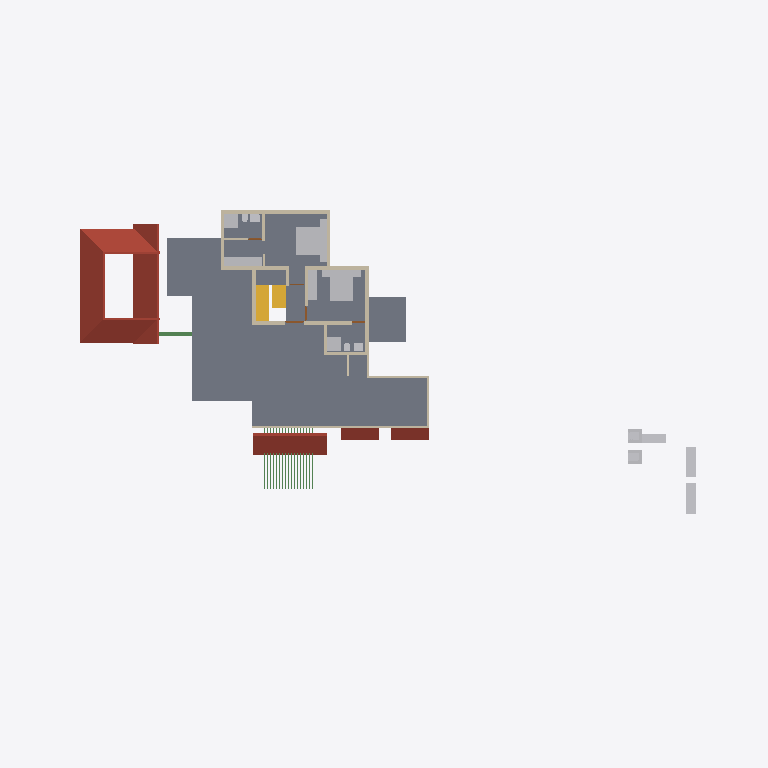
Plan cut of the same IFC building model at storey 'GF Lintel' (level 2.50 m, cut at 3.90 m), seen from above with north up, elements coloured by IFC class: 20 walls (beige), 19 other elements (light grey), 18 beams (green), 5 roofs (red-brown), 2 slabs (grey), 2 stair flights (yellow), 1 door (brown). Cut surfaces are drawn darker.
Extent 46.6 m × 31.4 m × 10.1 m (x, y, z). Storeys (4): 00 at 0.00 m; GF at 0.45 m; GF Lintel at 2.50 m; FF at 3.45 m. Elements (204): 61 IfcWall, 48 IfcFurniture, 29 IfcBeam, 17 IfcDoor, 16 IfcSanitaryTerminal, 9 IfcColumn, 9 IfcRoof, 5 IfcStairFlight, 5 IfcWindow, 4 IfcSlab, 1 IfcVehicle.

HEADER;
FILE_DESCRIPTION(('ViewDefinition[DesignTransferView]'),'2;1');
FILE_NAME('AnilIFC.ifc','2024-12-24T19:59:21+05:30',(''),(''),'IfcOpenShell 0.8.0','Bonsai 0.8.0','');
FILE_SCHEMA(('IFC4X3'));
ENDSEC;
DATA;
#1=IFCPROJECT('0$WNUybvfAYORhaB4XNFsz',$,'My Project',$,$,$,$,(#14,#26),#9);
#30=IFCSITE('3M0IN1zgbAER3qQbvbHEyN',$,'My Site',$,$,#21593,$,$,$,$,$,$,$,$);
#2446=IFCSITE('1Q_c7uVcTCngKTLSlSECoW',$,'Site',$,$,#21603,#2459,$,$,$,$,$,$,$);
#36=IFCBUILDING('1$IA7hdqP7iPKszbJPMQXv',$,'My Building',$,$,#21598,$,$,$,$,$,$);
#42=IFCBUILDINGSTOREY('2kIwN_l2HEff17hxWulS$t',$,'00',$,$,#21448,$,$,$,$);
#96=IFCBUILDINGSTOREY('1ytHU9NMr9xuhR6nOuParS',$,'GF',$,$,#21438,$,$,$,$);
#113=IFCBUILDINGSTOREY('02Wk4pOKz6S8OjqfsSxw3f',$,'FF',$,$,#26578,$,$,$,$);
#12120=IFCBUILDINGSTOREY('30jjxh13H5ZfRPWBSBUv3P',$,'GF Lintel',$,$,#21443,$,$,$,$);
#2418=IFCSLAB('2zuPSYDAL5VgmGKHnYEo6Y',$,'Slab',$,$,#29181,#2429,$,$);
#11317=IFCROOF('0tZxqoRpT0heYauCIpCjgE',$,'Roof',$,$,#26638,#11349,$,.HIP_ROOF.);
#15427=IFCROOF('3ipLc_Ohv0MhYh4EAcUk8X',$,'Roof',$,$,#15533,#15438,$,$);
#14147=IFCROOF('1XkNfQTfjFowUlURNxMr1o',$,'Roof.004',$,$,#14563,#14158,$,$);
#27831=IFCFURNITURE('2_SW9j6Cr8ov2BnsvZD0pv',$,'Furniture',$,$,#29141,#27844,$,$);
#27810=IFCFURNITURE('1SPv3HdY94TPP__StzdHT6',$,'Furniture',$,$,#30693,#27823,$,$);
#10353=IFCSTAIRFLIGHT('2Zm0rZgTbDdgxMEp5bq$9_',$,'StairFlight',$,$,#29879,#10385,$,14,13,0.164285710879735,0.150000005960464,.STRAIGHT.);
#13124=IFCROOF('2Wc40MyBn5PgqI1Y_x0pIx',$,'Roof',$,$,#13271,#13135,$,$);
#13272=IFCROOF('1fNnHheW1DS9OM80bg67kK',$,'Roof',$,$,#13332,#13283,$,$);
#10963=IFCSLAB('3moCxSwFL1w8slcgM_ciTa',$,'Slab',$,$,#29186,#10977,$,$);
#3745=IFCWALL('3PPEKA0qP28Bdd0QhJ_gm2',$,'Wall',$,$,#29211,#3756,$,$);
#25738=IFCWALL('0lZX8X4012ux6T$fM5b9SU',$,'Wall',$,$,#29221,#25749,$,$);
#3979=IFCWALL('2kq4XltiX27QGB58zgBIu7',$,'Wall',$,$,#27167,#3990,$,$);
#27340=IFCFURNITURE('3BCTQ2eUXDPPlOEgYqoaS1',$,'Furniture',$,$,#29111,#27371,$,$);
#4605=IFCWALL('0R6ynCLsLAcec_q9E8Ic4t',$,'Wall',$,$,#27236,#4616,$,$);
#29582=IFCSTAIRFLIGHT('2HjMoCmO94KuMRiXbMpo$G',$,'StairFlight',$,$,#30081,#29688,$,4,3,0.174999997019768,0.25,.STRAIGHT.);
#16799=IFCFURNITURE('055N_$xmX9ZQbc0CYFtvE3',$,'Furniture',$,$,#19061,#16798,$,$);
#18669=IFCFURNITURE('0_rDbuDo58VxsMmqMXWGXl',$,'Furniture',$,$,#19071,#18668,$,$);
#30474=IFCFURNITURE('0PnCGZkhj8HucArEpD2kQd',$,'Furniture',$,$,#30698,#30502,$,$);
#3797=IFCWALL('3E$5CYP8T92uwjDtsIf6$M',$,'Wall',$,$,#29201,#3808,$,$);
#3953=IFCWALL('2R6HHcsQjDZxHSe0tdJp0W',$,'Wall',$,$,#29196,#3964,$,$);
#17096=IFCFURNITURE('0yYwZAg3jFQvkxBxQ0MGp1',$,'Furniture',$,$,#19066,#17095,$,$);
#16955=IFCFURNITURE('0T5vwAhWTCDPBh2zImAynU',$,'Furniture',$,$,#19161,#16954,$,$);
#16905=IFCFURNITURE('1mlyFenrv09BWq3My2l6Hk',$,'Furniture',$,$,#19156,#16904,$,$);
#26866=IFCSANITARYTERMINAL('1YE_NqT8v46u1Dd3XwNnli',$,'SanitaryTerminal',$,$,#30071,#26897,$,$);
#26988=IFCSANITARYTERMINAL('3e2NvaNDr3ZPhn2fIoU3SX',$,'SanitaryTerminal',$,$,#30076,#27001,$,$);
#3771=IFCWALL('1BQWAl8DT5I8F3hizVQb3r',$,'Wall',$,$,#26748,#3782,$,$);
#4005=IFCWALL('0DxJeEnmv1xRQT1YoHF$5a',$,'Wall',$,$,#29206,#4016,$,$);
#12137=IFCBEAM('2LrjO7Z8P71uj$lD9yQA6b',$,'Beam',$,$,#12939,#12150,$,$);
#26129=IFCWALL('0ger0g3pfBQfJD7OM8jOCN',$,'Wall',$,$,#29236,#26140,$,$);
#25659=IFCWALL('0RIdlLK$jAGPzQ5U4dZVLB',$,'Wall',$,$,#29216,#25665,$,$);
#3901=IFCWALL('2Bvgfflh98quKCLNNOeAbJ',$,'Wall',$,$,#27149,#3912,$,$);
#4631=IFCWALL('32cQZexAvBCO_o8rt9HHU$',$,'Wall',$,$,#28004,#4642,$,$);
#4491=IFCWALL('0$RRVrqLr7eeV_FSYo5Nkw',$,'Wall',$,$,#26766,#4502,$,$);
#25764=IFCWALL('3xt5gn$ijE38abE2GTy7Nn',$,'Wall',$,$,#29226,#25775,$,$);
#4694=IFCWALL('0m8bqtedHCBOulSTjJoeI4',$,'Wall',$,$,#27185,#4705,$,$);
#3927=IFCWALL('3dADdcYTz2FxrWMI4C4ESG',$,'Wall',$,$,#27656,#3938,$,$);
#26944=IFCSANITARYTERMINAL('1kMW_LXVHF4h5etss$cMFc',$,'SanitaryTerminal',$,$,#27039,#26975,$,$);
#27040=IFCSANITARYTERMINAL('3KNRg3PtT17fCDyWWbTw5P',$,'SanitaryTerminal',$,$,#29166,#27053,$,$);
#27711=IFCFURNITURE('33WZ1oYRD8FO4aV1atP_Bu',$,'Furniture',$,$,#29116,#27724,$,$);
#27737=IFCFURNITURE('0l60d4J$P0H8VI$axZE9di',$,'Furniture',$,$,#30683,#27750,$,$);
#27784=IFCFURNITURE('3crAuABsT2gf$q7A0hVci4',$,'Furniture',$,$,#30688,#27797,$,$);
#27758=IFCFURNITURE('1kmyPfXbL8VBKOJILvAoKN',$,'Furniture',$,$,#29126,#27771,$,$);
#26206=IFCWALL('0x84uxxKX22xmQzEN$QOg9',$,'Wall',$,$,#29241,#26217,$,$);
#3823=IFCWALL('3yES3GBwH1VPUe8SP9NEYj',$,'Wall',$,$,#26835,#3834,$,$);
#27014=IFCSANITARYTERMINAL('0st4ogfJPBBPJTFcX0IgQ5',$,'SanitaryTerminal',$,$,#29161,#27027,$,$);
#26905=IFCSANITARYTERMINAL('3zSYiSNArASReHJBZFd6ie',$,'SanitaryTerminal',$,$,#27013,#26936,$,$);
#25813=IFCWALL('1ZgWU_ZXzFzw4orBh3ngv6',$,'Wall',$,$,#29231,#25824,$,$);
#20123=IFCWALL('23C6IFMfT5c9qVYymYr$CN',$,'Wall',$,$,#20618,#20134,$,$);
#13475=IFCBEAM('3bgYEYwPzAkRfvnj2G8LPF',$,'Beam',$,$,#14463,#13490,$,$);
#13501=IFCBEAM('36vI2tFaT0IBoSsL_Lk1lE',$,'Beam',$,$,#14468,#13516,$,$);
#13527=IFCBEAM('3sNqVHzSr32xw3BhoF2CH$',$,'Beam',$,$,#14473,#13542,$,$);
#13553=IFCBEAM('1EEZpIBKP6nBvnjZJU01St',$,'Beam',$,$,#14478,#13568,$,$);
#13579=IFCBEAM('06FVBLUQ59PQKmo26S$6$P',$,'Beam',$,$,#14483,#13594,$,$);
#13631=IFCBEAM('1OikhY47DAzvX_MQqcidfD',$,'Beam',$,$,#14493,#13646,$,$);
#13605=IFCBEAM('2zOc57ZBn4VeKgono8M1e4',$,'Beam',$,$,#14488,#13620,$,$);
#13657=IFCBEAM('10MeQDWdf4ARrbhMPTC_qS',$,'Beam',$,$,#14498,#13672,$,$);
#13709=IFCBEAM('0MsgTsVBH3_uM3tQu$sh9Q',$,'Beam',$,$,#14508,#13724,$,$);
#13683=IFCBEAM('3cwMWctgD2LRq6cV_0IO_E',$,'Beam',$,$,#14503,#13698,$,$);
#13735=IFCBEAM('09dbP1PJf2KholPuU1w_Tu',$,'Beam',$,$,#14513,#13750,$,$);
#13787=IFCBEAM('3rOUGCbC17CeS8Ztl0Wjlg',$,'Beam',$,$,#14523,#13802,$,$);
#13761=IFCBEAM('1KM0M7lZz7u9Wplplc2kia',$,'Beam',$,$,#14518,#13776,$,$);
#13813=IFCBEAM('1iGWg7sXL94w5myqz7oPfi',$,'Beam',$,$,#14528,#13828,$,$);
#13839=IFCBEAM('2iKQbQUrv8AP3_$jiCzn1f',$,'Beam',$,$,#14533,#13854,$,$);
#13891=IFCBEAM('1mpwteEGL2rgraIv4Io0J6',$,'Beam',$,$,#14543,#13906,$,$);
#13865=IFCBEAM('2D6CPTK894VgmnUHul6Kvl',$,'Beam',$,$,#14538,#13880,$,$);
#30612=IFCDOOR('18SVVxbTv0H8TkuBcQXXAL',$,'Door',$,$,#30703,#30643,$,2.09999990463257,1.20000004768372,$,$,$);
ENDSEC;